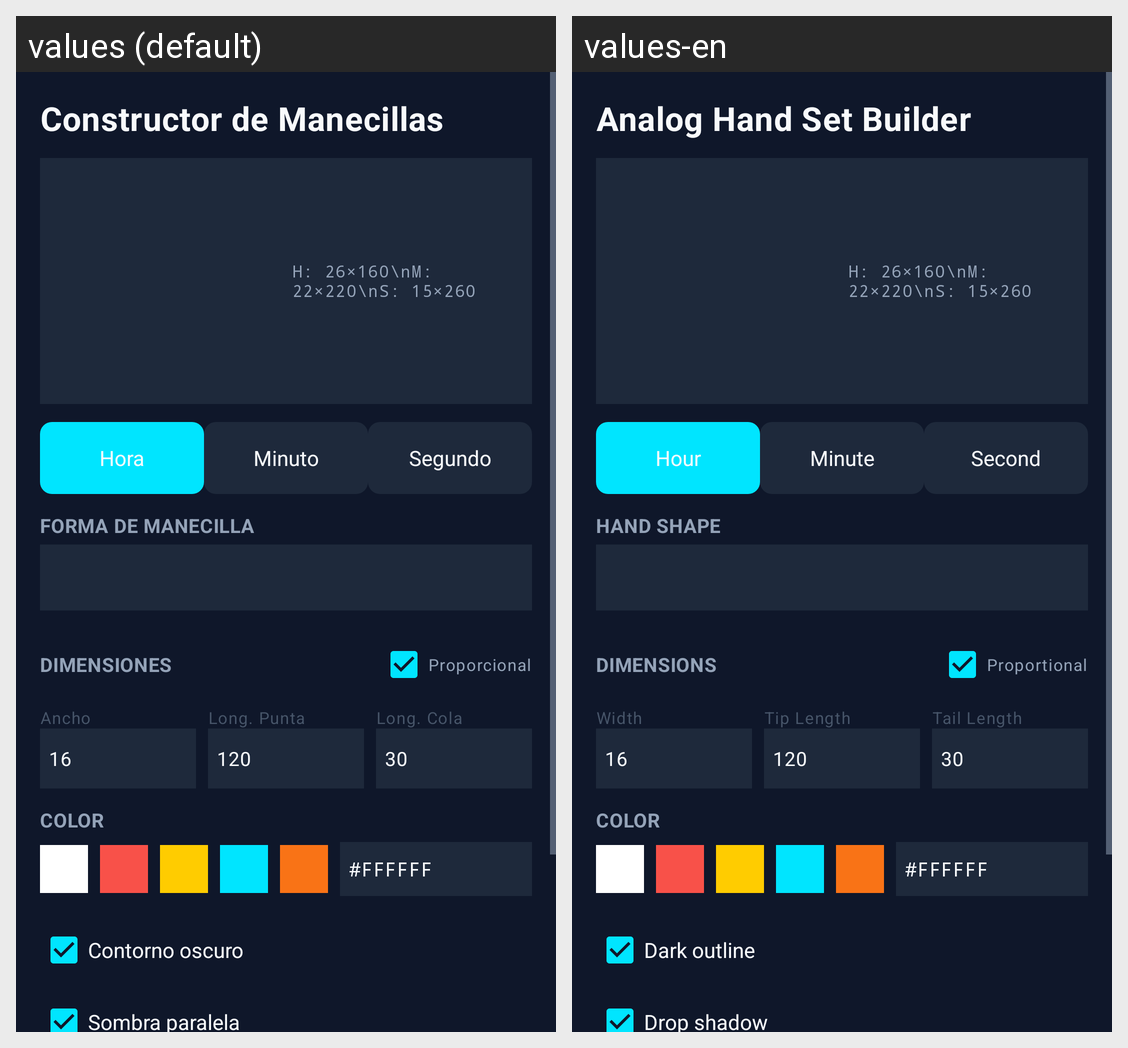

Here is an Android app screen in its default locale and in the app's own translations. Write out the translated-string differences for the strings that appear on this screen.
Android screen res/layout/dialog_hand_generator.xml rendered under 2 locales, left to right: values (default), values-en. Device: Nexus 5 (rendered at 1080×1920; each locale shown at half size, 540×960, under a caption strip naming it); theme AppTheme.
Strings drawn on this screen, with the default value and each locale's value (text and hints the layout hard-codes, and strings that could not be matched under every locale, appear in the picture but are not listed):

hand_builder_title
  values: Constructor de Manecillas
  values-en: Analog Hand Set Builder

hand_hour
  values: Hora
  values-en: Hour

hand_minute
  values: Minuto
  values-en: Minute

hand_second
  values: Segundo
  values-en: Second

hand_shape
  values: FORMA DE MANECILLA
  values-en: HAND SHAPE

dimensions
  values: DIMENSIONES
  values-en: DIMENSIONS

hand_proportional
  values: Proporcional
  values-en: Proportional

hand_width
  values: Ancho
  values-en: Width

hand_tip_length
  values: Long. Punta
  values-en: Tip Length

hand_tail_length
  values: Long. Cola
  values-en: Tail Length

color
  values: COLOR
  values-en: COLOR

hand_dark_outline
  values: Contorno oscuro
  values-en: Dark outline

hand_drop_shadow
  values: Sombra paralela
  values-en: Drop shadow
